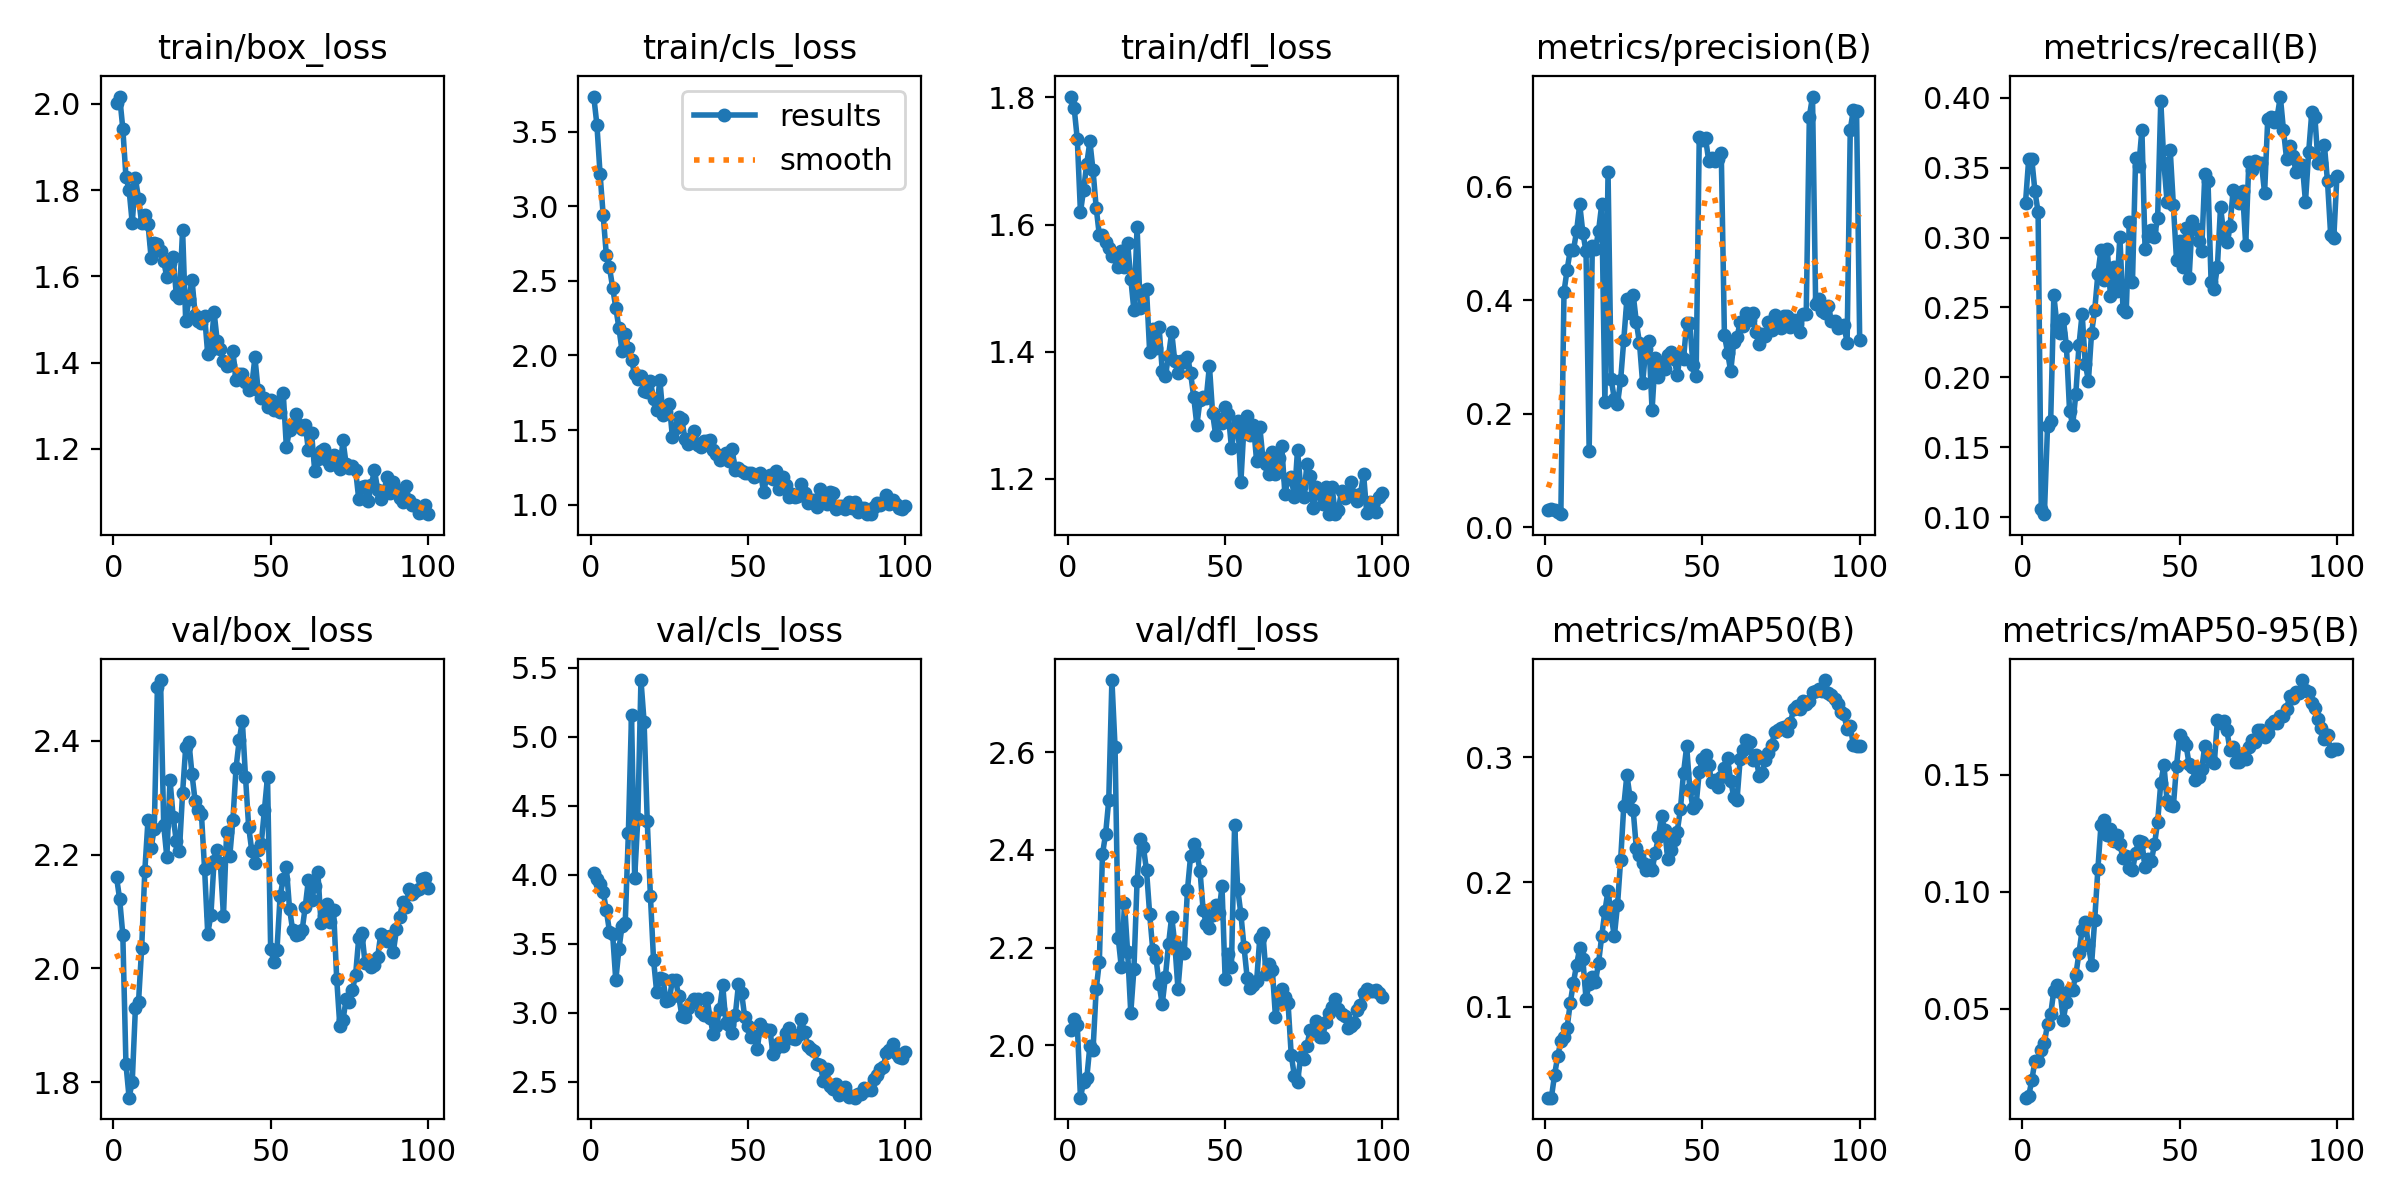

Data behind this chart, as committed beside it:
epoch, time, train/box_loss, train/cls_loss, train/dfl_loss, metrics/precision(B), metrics/recall(B), metrics/mAP50(B), metrics/mAP50-95(B), val/box_loss, val/cls_loss, val/dfl_loss, lr/pg0, lr/pg1, lr/pg2
1, 70.26, 2.003, 3.736, 1.801, 0.03063, 0.3249, 0.02724, 0.01188, 2.161, 4.011, 2.031, 9.999e-05, 9.999e-05, 9.999e-05
2, 138.1, 2.017, 3.546, 1.783, 0.03209, 0.3559, 0.02735, 0.01261, 2.121, 3.972, 2.054, 0.000209, 0.000209, 0.000209
3, 208.4, 1.943, 3.218, 1.734, 0.03033, 0.356, 0.0455, 0.01925, 2.059, 3.932, 2.04, 0.0003158, 0.0003158, 0.0003158
4, 278.6, 1.831, 2.939, 1.619, 0.02704, 0.333, 0.06045, 0.02772, 1.832, 3.878, 1.892, 0.0004204, 0.0004204, 0.0004204
5, 346.1, 1.801, 2.672, 1.655, 0.0234, 0.3182, 0.0725, 0.02742, 1.773, 3.743, 1.925, 0.0005228, 0.0005228, 0.0005228
6, 409.9, 1.723, 2.59, 1.695, 0.4153, 0.1058, 0.07593, 0.03215, 1.801, 3.59, 1.932, 0.000623, 0.000623, 0.000623
7, 474.1, 1.827, 2.455, 1.731, 0.4544, 0.1022, 0.08344, 0.03526, 1.93, 3.569, 1.999, 0.0007211, 0.0007211, 0.0007211
8, 539.1, 1.78, 2.32, 1.685, 0.4889, 0.1653, 0.1034, 0.04339, 1.941, 3.237, 1.991, 0.0008169, 0.0008169, 0.0008169
9, 605.5, 1.723, 2.184, 1.627, 0.4881, 0.1689, 0.1193, 0.04753, 2.036, 3.463, 2.114, 0.0009105, 0.0009105, 0.0009105
10, 669.2, 1.742, 2.029, 1.583, 0.5222, 0.2586, 0.1338, 0.05771, 2.172, 3.632, 2.171, 0.001002, 0.001002, 0.001002
11, 733, 1.722, 2.144, 1.584, 0.5692, 0.2376, 0.147, 0.0602, 2.26, 3.651, 2.391, 0.001001, 0.001001, 0.001001
12, 797.1, 1.643, 2.053, 1.572, 0.5192, 0.2315, 0.1381, 0.05717, 2.212, 4.304, 2.433, 0.00099, 0.00099, 0.00099
13, 862.3, 1.678, 1.971, 1.564, 0.4866, 0.242, 0.1066, 0.04526, 2.245, 5.162, 2.502, 0.000979, 0.000979, 0.000979
14, 927, 1.674, 1.873, 1.551, 0.1354, 0.2226, 0.1185, 0.05284, 2.494, 3.978, 2.748, 0.000968, 0.000968, 0.000968
15, 990.2, 1.658, 1.842, 1.551, 0.4958, 0.1761, 0.1241, 0.05775, 2.506, 4.408, 2.611, 0.000957, 0.000957, 0.000957
16, 1053, 1.636, 1.865, 1.533, 0.4903, 0.1661, 0.1203, 0.05814, 2.252, 5.413, 2.22, 0.000946, 0.000946, 0.000946
17, 1116, 1.597, 1.759, 1.559, 0.5231, 0.1883, 0.1355, 0.06446, 2.195, 5.11, 2.159, 0.000935, 0.000935, 0.000935
18, 1178, 1.631, 1.757, 1.534, 0.5697, 0.2232, 0.1569, 0.07381, 2.332, 4.393, 2.29, 0.000924, 0.000924, 0.000924
19, 1240, 1.644, 1.826, 1.571, 0.2203, 0.2457, 0.1766, 0.08376, 2.266, 3.851, 2.19, 0.000913, 0.000913, 0.000913
20, 1302, 1.558, 1.71, 1.515, 0.6259, 0.2097, 0.1933, 0.08706, 2.223, 3.387, 2.066, 0.000902, 0.000902, 0.000902
21, 1365, 1.551, 1.635, 1.465, 0.2613, 0.1976, 0.1729, 0.07713, 2.207, 3.151, 2.156, 0.000891, 0.000891, 0.000891
22, 1428, 1.708, 1.837, 1.597, 0.2268, 0.2319, 0.1566, 0.06877, 2.308, 3.255, 2.336, 0.00088, 0.00088, 0.00088
23, 1490, 1.495, 1.599, 1.469, 0.2177, 0.2481, 0.1813, 0.08801, 2.389, 3.247, 2.421, 0.000869, 0.000869, 0.000869
24, 1556, 1.549, 1.621, 1.496, 0.2594, 0.2739, 0.2175, 0.1096, 2.398, 3.089, 2.406, 0.000858, 0.000858, 0.000858
25, 1624, 1.592, 1.678, 1.498, 0.33, 0.2914, 0.2607, 0.1287, 2.341, 3.093, 2.359, 0.000847, 0.000847, 0.000847
26, 1694, 1.511, 1.454, 1.4, 0.4029, 0.2695, 0.2859, 0.1308, 2.293, 3.239, 2.269, 0.000836, 0.000836, 0.000836
27, 1760, 1.496, 1.512, 1.436, 0.3778, 0.2917, 0.2679, 0.1242, 2.278, 3.241, 2.194, 0.000825, 0.000825, 0.000825
28, 1830, 1.493, 1.584, 1.406, 0.4102, 0.2582, 0.2575, 0.1269, 2.27, 3.12, 2.179, 0.000814, 0.000814, 0.000814
29, 1892, 1.509, 1.572, 1.439, 0.3618, 0.2792, 0.2271, 0.1216, 2.174, 2.982, 2.125, 0.000803, 0.000803, 0.000803
30, 1954, 1.419, 1.438, 1.37, 0.3247, 0.2618, 0.2217, 0.124, 2.061, 2.974, 2.084, 0.000792, 0.000792, 0.000792
31, 2016, 1.429, 1.406, 1.362, 0.2544, 0.3004, 0.2155, 0.1203, 2.094, 3.037, 2.14, 0.000781, 0.000781, 0.000781
32, 2078, 1.518, 1.442, 1.393, 0.315, 0.2491, 0.2095, 0.1143, 2.188, 3.074, 2.207, 0.00077, 0.00077, 0.00077
33, 2140, 1.451, 1.494, 1.431, 0.3277, 0.2465, 0.2134, 0.1154, 2.208, 3.102, 2.263, 0.000759, 0.000759, 0.000759
34, 2209, 1.433, 1.401, 1.385, 0.2068, 0.3111, 0.2101, 0.11, 2.186, 3.1, 2.207, 0.000748, 0.000748, 0.000748
35, 2276, 1.404, 1.387, 1.367, 0.2991, 0.2682, 0.223, 0.1091, 2.092, 3.006, 2.115, 0.000737, 0.000737, 0.000737
36, 2342, 1.392, 1.427, 1.386, 0.2657, 0.3567, 0.2361, 0.1166, 2.239, 2.986, 2.193, 0.000726, 0.000726, 0.000726
37, 2408, 1.394, 1.427, 1.384, 0.2889, 0.351, 0.2527, 0.1219, 2.197, 3.105, 2.189, 0.000715, 0.000715, 0.000715
38, 2478, 1.426, 1.433, 1.393, 0.2799, 0.3771, 0.242, 0.121, 2.261, 2.962, 2.317, 0.000704, 0.000704, 0.000704
39, 2543, 1.36, 1.364, 1.367, 0.3046, 0.292, 0.2182, 0.1106, 2.352, 2.847, 2.387, 0.000693, 0.000693, 0.000693
40, 2616, 1.374, 1.343, 1.329, 0.3091, 0.3009, 0.2261, 0.114, 2.4, 2.906, 2.412, 0.000682, 0.000682, 0.000682
41, 2687, 1.375, 1.298, 1.285, 0.2976, 0.3052, 0.2338, 0.1131, 2.434, 3.027, 2.393, 0.000671, 0.000671, 0.000671
42, 2750, 1.355, 1.331, 1.323, 0.2688, 0.3006, 0.2405, 0.1202, 2.337, 3.201, 2.357, 0.00066, 0.00066, 0.00066
43, 2814, 1.336, 1.343, 1.329, 0.3063, 0.3139, 0.2582, 0.1298, 2.249, 2.925, 2.277, 0.000649, 0.000649, 0.000649
44, 2876, 1.347, 1.292, 1.327, 0.2975, 0.3975, 0.2876, 0.1465, 2.206, 2.913, 2.248, 0.000638, 0.000638, 0.000638
45, 2938, 1.412, 1.371, 1.378, 0.3599, 0.353, 0.3087, 0.1542, 2.185, 2.858, 2.24, 0.000627, 0.000627, 0.000627
46, 3000, 1.337, 1.23, 1.304, 0.3598, 0.3256, 0.2746, 0.1386, 2.208, 2.986, 2.267, 0.000616, 0.000616, 0.000616
47, 3061, 1.318, 1.245, 1.269, 0.2855, 0.3624, 0.2595, 0.137, 2.218, 3.208, 2.287, 0.0006051, 0.0006051, 0.0006051
48, 3123, 1.318, 1.229, 1.295, 0.2671, 0.3232, 0.2622, 0.1365, 2.277, 3.145, 2.271, 0.0005941, 0.0005941, 0.0005941
49, 3186, 1.297, 1.214, 1.288, 0.6887, 0.284, 0.2881, 0.1538, 2.336, 2.968, 2.325, 0.0005831, 0.0005831, 0.0005831
50, 3248, 1.313, 1.215, 1.314, 0.6836, 0.2974, 0.2985, 0.1668, 2.034, 2.908, 2.135, 0.0005721, 0.0005721, 0.0005721
51, 3310, 1.29, 1.212, 1.303, 0.6855, 0.2792, 0.3018, 0.1646, 2.012, 2.822, 2.186, 0.0005611, 0.0005611, 0.0005611
52, 3372, 1.308, 1.185, 1.249, 0.6463, 0.3067, 0.2938, 0.1629, 2.032, 2.835, 2.161, 0.0005501, 0.0005501, 0.0005501
53, 3434, 1.285, 1.196, 1.278, 0.6519, 0.2708, 0.28, 0.1546, 2.126, 2.741, 2.452, 0.0005391, 0.0005391, 0.0005391
54, 3497, 1.329, 1.21, 1.292, 0.6464, 0.3121, 0.2814, 0.1534, 2.157, 2.923, 2.319, 0.0005281, 0.0005281, 0.0005281
55, 3559, 1.204, 1.086, 1.195, 0.6491, 0.3065, 0.2762, 0.1477, 2.178, 2.882, 2.269, 0.0005171, 0.0005171, 0.0005171
56, 3621, 1.244, 1.186, 1.285, 0.6591, 0.2975, 0.2846, 0.1492, 2.105, 2.876, 2.201, 0.0005061, 0.0005061, 0.0005061
57, 3683, 1.256, 1.199, 1.299, 0.3385, 0.2905, 0.2918, 0.1524, 2.067, 2.878, 2.138, 0.0004951, 0.0004951, 0.0004951
58, 3745, 1.281, 1.172, 1.269, 0.3082, 0.3455, 0.2991, 0.1624, 2.059, 2.701, 2.118, 0.0004841, 0.0004841, 0.0004841
59, 3807, 1.255, 1.226, 1.285, 0.2752, 0.3408, 0.2812, 0.159, 2.06, 2.748, 2.124, 0.0004731, 0.0004731, 0.0004731
60, 3869, 1.246, 1.107, 1.228, 0.3276, 0.2679, 0.2678, 0.1564, 2.067, 2.783, 2.131, 0.0004621, 0.0004621, 0.0004621
... 40 more rows
